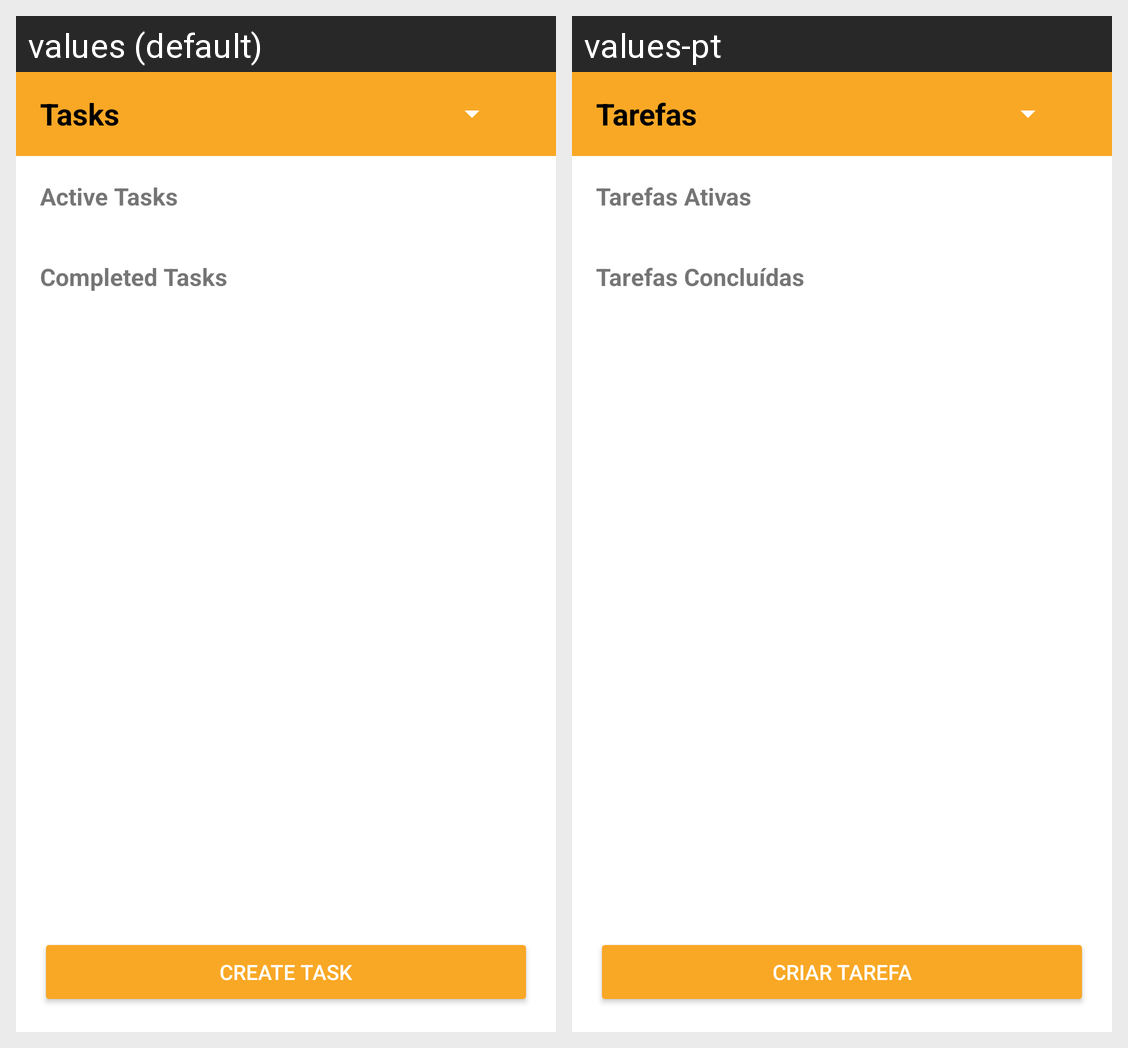

For this localized Android screen grid, give each drawn string resource with its value in every locale shown.
Android screen res/layout/activity_project_tasks.xml rendered under 2 locales, left to right: values (default), values-pt. Device: Nexus 5 (rendered at 1080×1920; each locale shown at half size, 540×960, under a caption strip naming it); theme Theme.TaskWave.NoActionBar.
Strings drawn on this screen, with the default value and each locale's value (text and hints the layout hard-codes, and strings that could not be matched under every locale, appear in the picture but are not listed):

title_project_tasks
  values: Tasks
  values-pt: Tarefas

label_active_tasks
  values: Active Tasks
  values-pt: Tarefas Ativas

label_completed_tasks
  values: Completed Tasks
  values-pt: Tarefas Concluídas

project_tasks_create
  values: CREATE TASK
  values-pt: CRIAR TAREFA
